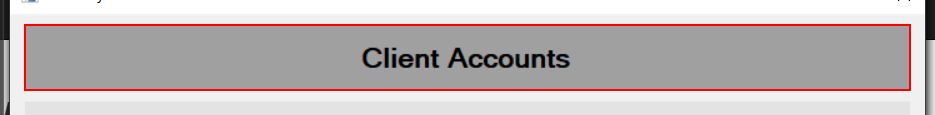
Workflow: ACME3_ClickOnAccountNum

Step 1 [try]: find 'label3' (acme-system3.exe)

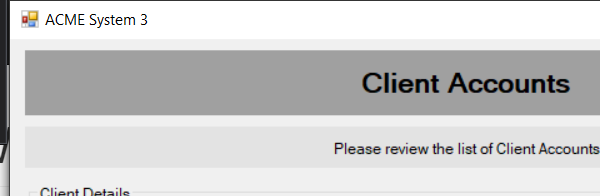
Step 2 [try]: Attach Window 'acme-system3.exe ACME' on 'ClientAccounts' (acme-system3.exe)

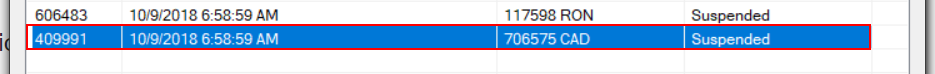
Step 3 [try]: click on the list item '{0}'

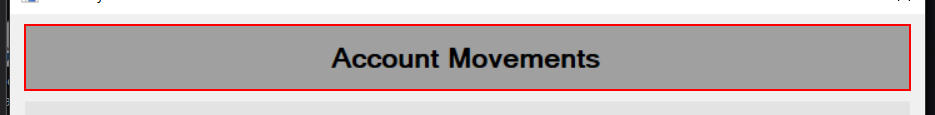
Step 4 [try]: find 'label3' (acme-system3.exe)
